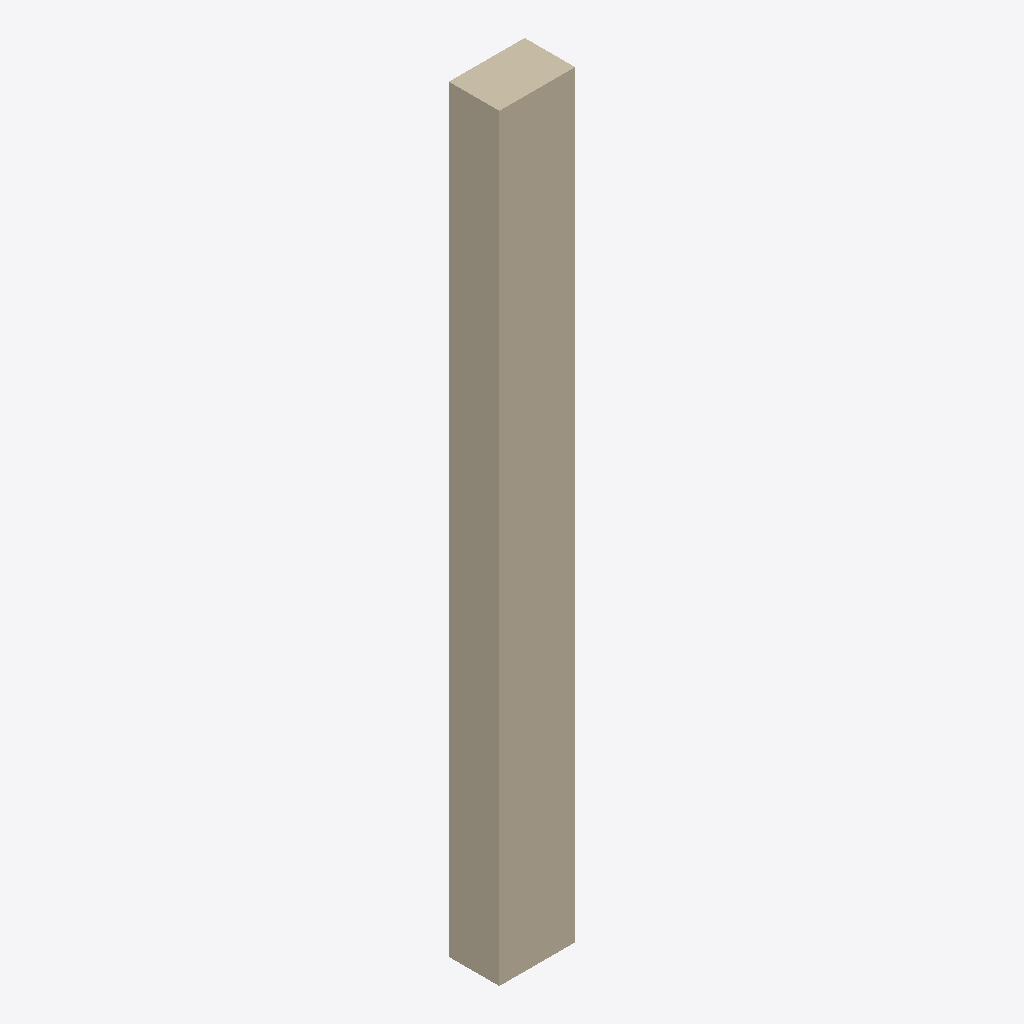
Isometric view of an IFC building model (IFC-SPF (STEP), schema IFC2X3, length unit millimetre), seen from the south-west, elements coloured by IFC class: 1 wall (beige).
Extent 0.3 m × 0.2 m × 3.0 m (x, y, z). Storeys (1): Story 1 at 0.00 m. Elements (1): 1 IfcWallStandardCase.

HEADER;
FILE_DESCRIPTION(('ViewDefinition [CoordinationView_V2.0]','ExchangeRequirement[Architecture]'),'2;1');
FILE_NAME('/Volumes/volxxxx/Caches/tmp/rosetta-export-panel/resource.wall_style.named.ifc','2026-10-19T10:42:08',('Architect'),('Nemetschek Vectorworks, Inc.'),'Vectorworks Architect 2027 Update 1 (Build 88536','Macintosh','');
FILE_SCHEMA(('IFC2X3'));
ENDSEC;
DATA;
#51=IFCPROJECT('2BxvNY6ID51OwS8Dcq5WIl',#11,'Vectorworks Project',$,'Vectorworks','Vectorworks Project',$,(#44),#15);
#59=IFCSITE('3nCbhWUND9iQgwTVH2_dL2',#11,'Default Site',$,$,#56,$,$,.ELEMENT.,(38,53,22,112520),(-77,-2,-6,-885420),$,$,$);
#60=IFCBUILDING('0s$mnKixzCjQPkfN$_XFe2',#11,'Default Building 1',$,$,#57,$,$,.ELEMENT.,$,$,#84);
#61=IFCBUILDINGSTOREY('3z72JIWcj9b9d6OhgHy3o6',#11,'Story 1',$,$,#58,$,$,.ELEMENT.,0.0);
#65=IFCWALLSTANDARDCASE('1QPKvHWJH6APbmAQGV7MrV',#11,'wall-styled',$,'Rosetta-WallStyle',#62,#63,$);
ENDSEC;
